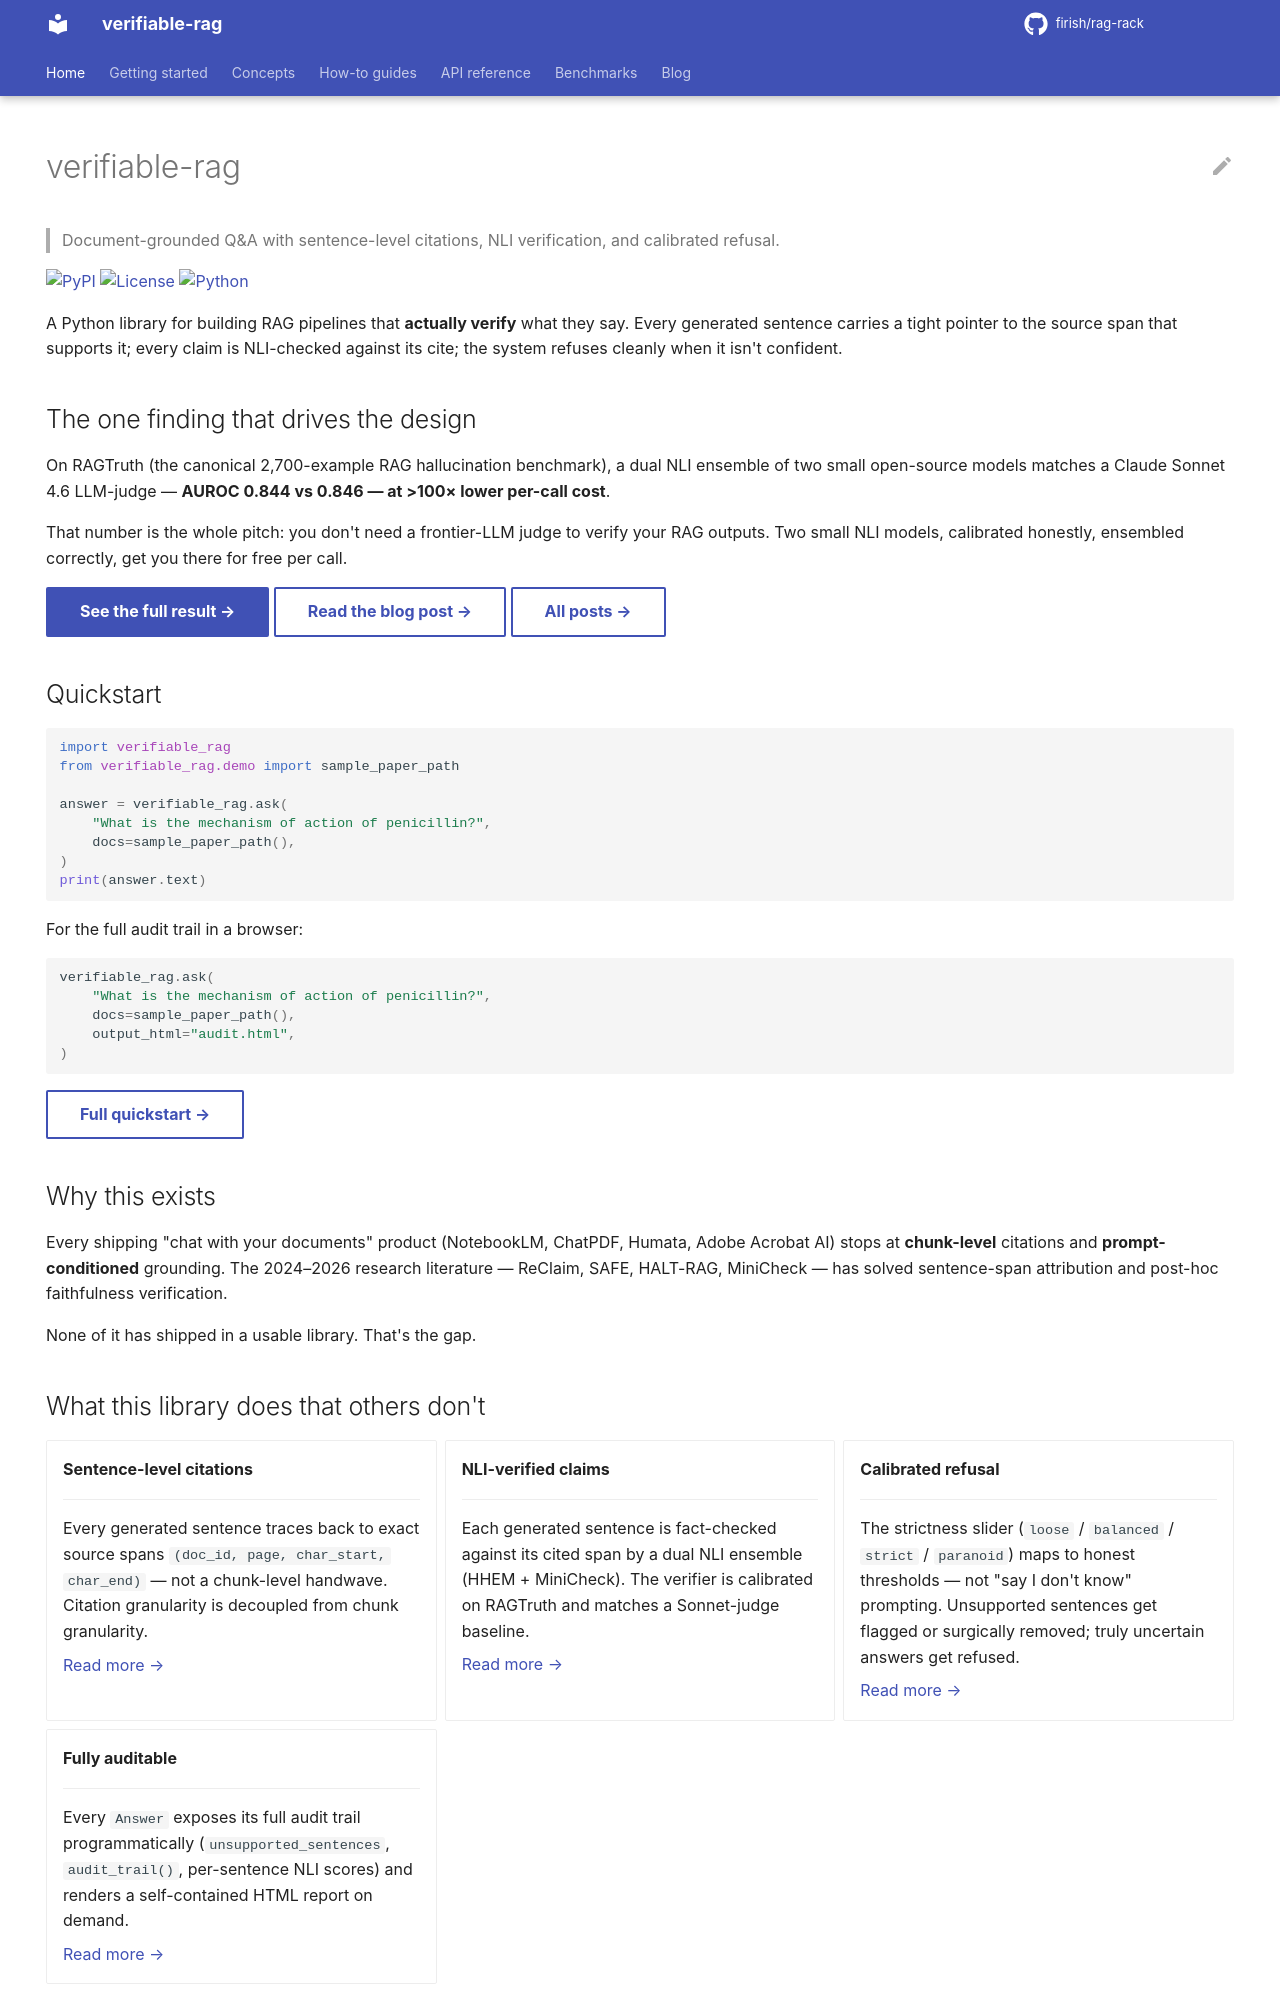

repository: firish/rag-rack · page: index.html · generator: mkdocs

---
hide:
  - navigation
  - toc
---

# verifiable-rag

> Document-grounded Q&A with sentence-level citations, NLI verification, and calibrated refusal.

[![PyPI](https://img.shields.io/pypi/v/verifiable-rag.svg)](https://pypi.org/project/verifiable-rag/)
[![License](https://img.shields.io/badge/license-MIT-blue.svg)](https://github.com/firish/rag-rack/blob/main/LICENSE)
[![Python](https://img.shields.io/pypi/pyversions/verifiable-rag.svg)](https://pypi.org/project/verifiable-rag/)

A Python library for building RAG pipelines that **actually verify** what they say. Every generated sentence carries a tight pointer to the source span that supports it; every claim is NLI-checked against its cite; the system refuses cleanly when it isn't confident.

## The one finding that drives the design

On RAGTruth (the canonical 2,700-example RAG hallucination benchmark), a dual NLI ensemble of two small open-source models matches a Claude Sonnet 4.6 LLM-judge — **AUROC 0.844 vs 0.846 — at >100× lower per-call cost**.

That number is the whole pitch: you don't need a frontier-LLM judge to verify your RAG outputs. Two small NLI models, calibrated honestly, ensembled correctly, get you there for free per call.

[See the full result →](benchmarks/index.md){ .md-button .md-button--primary }
[Read the blog post →](blog/03_verified_rag.md){ .md-button }
[All posts →](blog/index.md){ .md-button }

## Quickstart

```python
import verifiable_rag
from verifiable_rag.demo import sample_paper_path

answer = verifiable_rag.ask(
    "What is the mechanism of action of penicillin?",
    docs=sample_paper_path(),
)
print(answer.text)
```

For the full audit trail in a browser:

```python
verifiable_rag.ask(
    "What is the mechanism of action of penicillin?",
    docs=sample_paper_path(),
    output_html="audit.html",
)
```

[Full quickstart →](getting-started/quickstart.md){ .md-button }

## Why this exists

Every shipping "chat with your documents" product (NotebookLM, ChatPDF, Humata, Adobe Acrobat AI) stops at **chunk-level** citations and **prompt-conditioned** grounding. The 2024–2026 research literature — ReClaim, SAFE, HALT-RAG, MiniCheck — has solved sentence-span attribution and post-hoc faithfulness verification.

None of it has shipped in a usable library. That's the gap.
